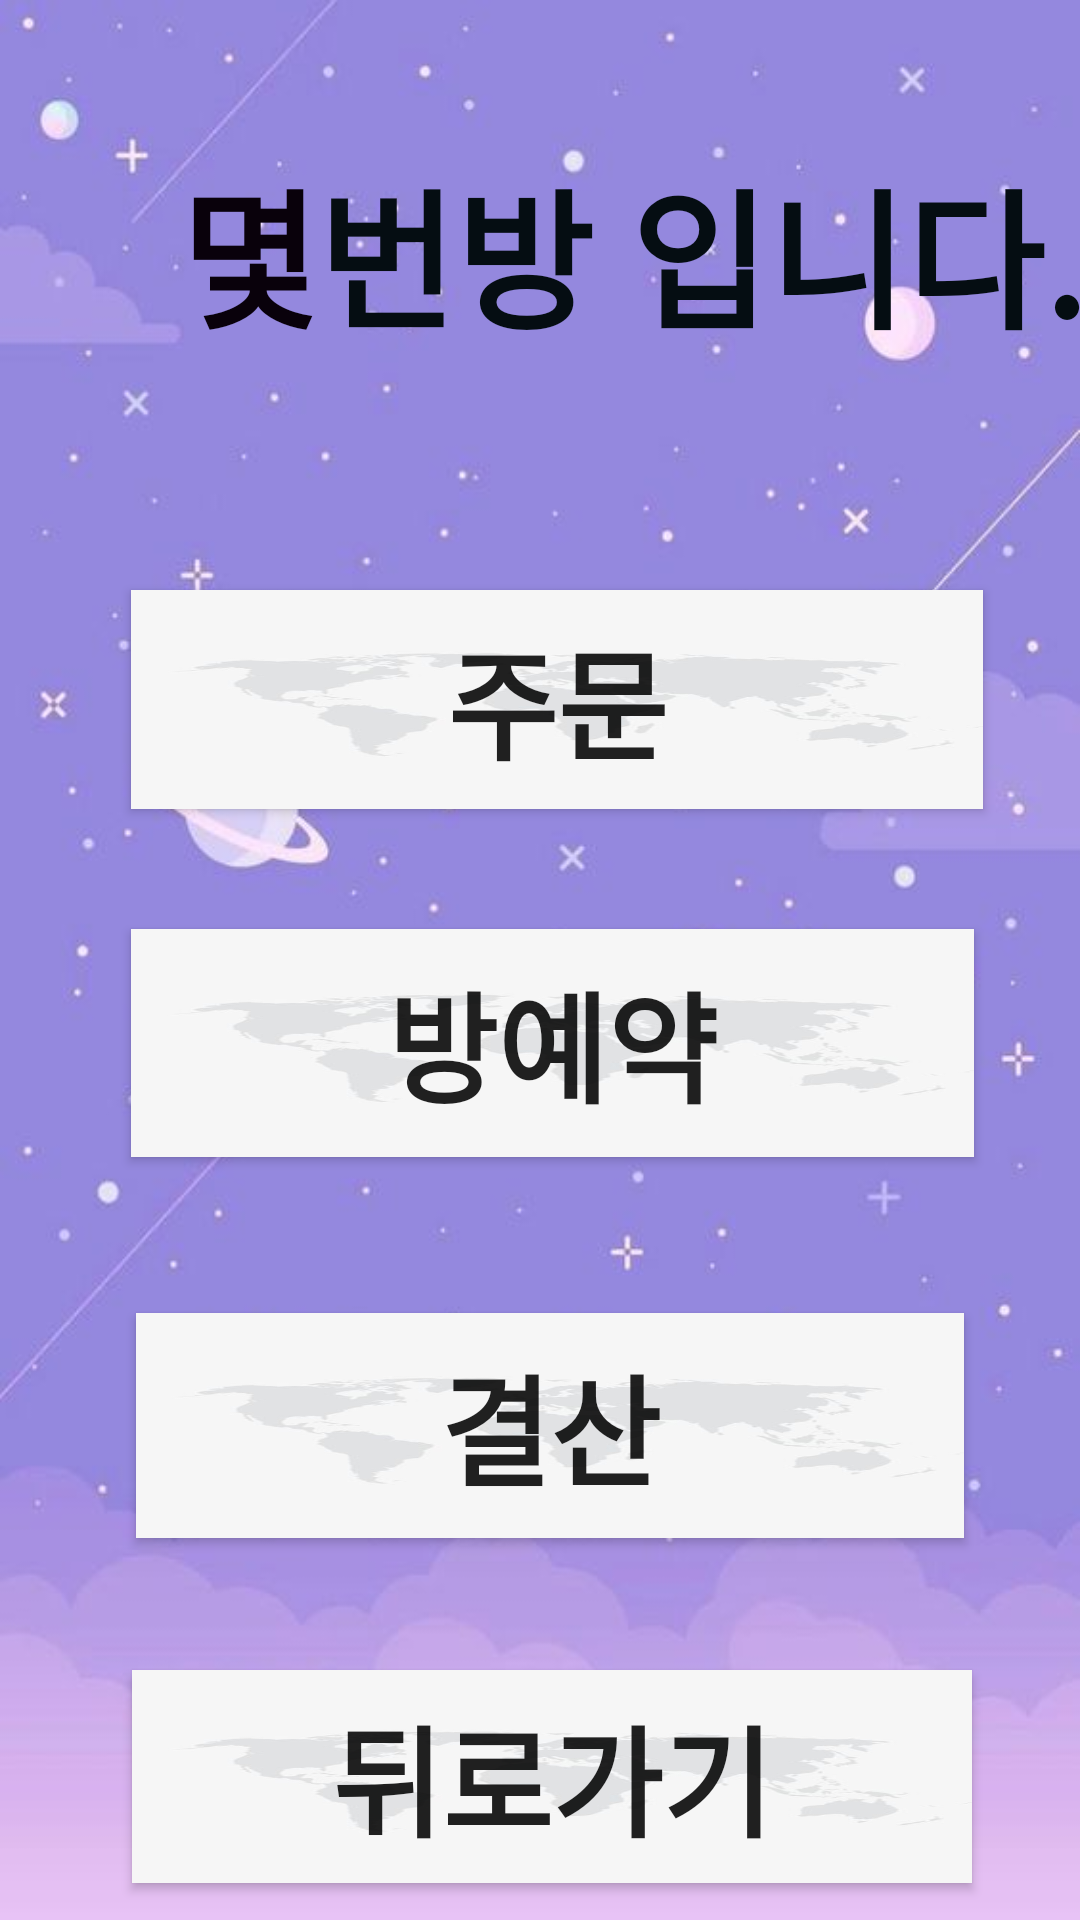

Here is an Android app screen rendered from its layout file. Give the layout XML and the strings, colors and styles it references.
<!-- AndroidManifest.xml: application theme AppTheme -->
<!-- res/layout/activity_room_one__menu_select.xml -->
<?xml version="1.0" encoding="utf-8"?>
<androidx.constraintlayout.widget.ConstraintLayout xmlns:android="http://schemas.android.com/apk/res/android"
    xmlns:app="http://schemas.android.com/apk/res-auto"
    xmlns:tools="http://schemas.android.com/tools"
    android:layout_width="match_parent"
    android:layout_height="match_parent"
    android:background="@drawable/menu"
    tools:context=".RoomOne.RoomOne_MenuSelect">




    <TextView
        android:id="@+id/number_One_tv"
        android:layout_width="wrap_content"
        android:layout_height="wrap_content"
        android:layout_marginStart="60dp"
        android:layout_marginTop="48dp"
        android:layout_weight="0.3"
        android:text="몇"
        android:textColor="#09010B"
        android:textSize="50dp"
        android:textStyle="bold"
        app:layout_constraintStart_toStartOf="parent"
        app:layout_constraintTop_toTopOf="parent" />

    <TextView
        android:id="@+id/textView2"
        android:layout_width="wrap_content"
        android:layout_height="wrap_content"
        android:layout_marginTop="48dp"
        android:layout_weight="1.2"
        android:text="번방 입니다."
        android:textColor="#050D12"
        android:textSize="50dp"
        android:textStyle="bold"
        app:layout_constraintEnd_toEndOf="parent"
        app:layout_constraintHorizontal_bias="0.27"
        app:layout_constraintStart_toEndOf="@+id/number_One_tv"
        app:layout_constraintTop_toTopOf="parent" />

    <Button
        android:id="@+id/order_One_btn"
        android:layout_width="284dp"
        android:layout_height="73dp"
        android:layout_marginTop="76dp"
        android:layout_weight="0.5"
        android:background="@drawable/gray"
        android:elevation="30dp"
        android:text="주문"
        android:textSize="40sp"
        android:textStyle="bold"
        app:layout_constraintEnd_toEndOf="parent"
        app:layout_constraintHorizontal_bias="0.574"
        app:layout_constraintStart_toStartOf="parent"
        app:layout_constraintTop_toBottomOf="@+id/textView2" />

    <Button
        android:id="@+id/reservation_One_btn"
        android:layout_width="281dp"
        android:layout_height="76dp"
        android:layout_marginTop="40dp"
        android:layout_weight="0.5"
        android:background="@drawable/gray"
        android:elevation="30dp"
        android:text="방예약"
        android:textSize="40sp"
        android:textStyle="bold"
        app:layout_constraintEnd_toEndOf="parent"
        app:layout_constraintHorizontal_bias="0.553"
        app:layout_constraintStart_toStartOf="parent"
        app:layout_constraintTop_toBottomOf="@+id/order_One_btn" />

    <Button
        android:id="@+id/settlement_One_btn"
        android:layout_width="276dp"
        android:layout_height="75dp"
        android:layout_marginTop="52dp"
        android:layout_weight="0.5"
        android:background="@drawable/gray"
        android:elevation="30dp"
        android:text="결산"
        android:textSize="40sp"
        android:textStyle="bold"
        app:layout_constraintEnd_toEndOf="parent"
        app:layout_constraintHorizontal_bias="0.54"
        app:layout_constraintStart_toStartOf="parent"
        app:layout_constraintTop_toBottomOf="@+id/reservation_One_btn" />

    <Button
        android:id="@+id/back_One_btn"
        android:layout_width="280dp"
        android:layout_height="71dp"
        android:layout_marginTop="44dp"
        android:layout_weight="0.5"
        android:background="@drawable/gray"
        android:elevation="30dp"
        android:text="뒤로가기"
        android:textSize="40sp"
        android:textStyle="bold"
        app:layout_constraintEnd_toEndOf="parent"
        app:layout_constraintHorizontal_bias="0.549"
        app:layout_constraintStart_toStartOf="parent"
        app:layout_constraintTop_toBottomOf="@+id/settlement_One_btn" />


</androidx.constraintlayout.widget.ConstraintLayout>
<!-- resources referenced by this layout -->
<resources>
  <!-- drawable gray: jpg bitmap (drawable, 7045 bytes) -->
  <!-- drawable menu: jpg bitmap (drawable, 20074 bytes) -->
  <style name="AppTheme" parent="Theme.AppCompat.Light.NoActionBar">
          
          <item name="colorPrimary">@color/colorPrimary</item>
          <item name="colorPrimaryDark">@color/colorPrimaryDark</item>
          <item name="colorAccent">@color/colorAccent</item>
          <item name="android:windowTranslucentStatus">true</item>
          <item name="android:windowTranslucentNavigation">true</item>
          <item name="android:windowFrame">@null</item>
      </style>
  <!-- not gathered from this repository: default colours our renderer supplied (Android Studio template values) -->
  <color name="colorPrimary">#FF6200EE</color>
  <color name="colorPrimaryDark">#FF3700B3</color>
  <color name="colorAccent">#FF03DAC5</color>
</resources>
